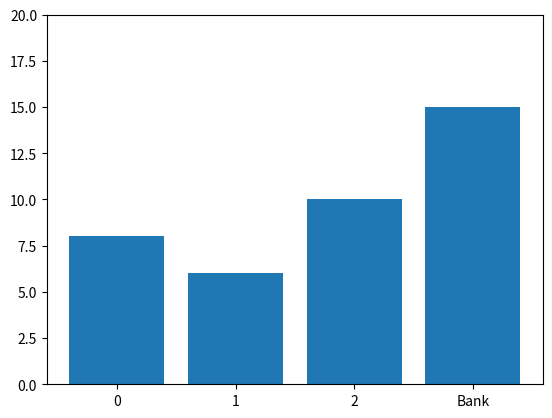

Write the Python code that produced this figure.
from random import *
import matplotlib.pyplot as plt
from matplotlib import animation

class agent:
    pass

agents=[]
start=[10,8,6]
shuffle(start)
bank=15
turn=30
for i in range(3):
    a=agent()
    a.count=start[i]
    a.aggro=random()
    a.ally=random()
    a.destroy=random()/10
    agents.append(a)
    print(i,":",a.count,a.aggro,a.ally,a.destroy)
figure=plt.figure()
axes=plt.axes(ylim=(0,20))
bar=axes.bar(["0","1","2","Bank"],[int(agents[i].count) for i in range(3)]+[bank],align='center')
#[str(i) for i in range(3)].append("Bank"),
def update():
    global agents,bank,turn
    action=""
    for i,a in enumerate(agents):
        no=str(i)
        if a.count==0:
            pass
        elif random()<a.destroy:
            a.count-=1
            action+=no+" Destroy              "
        else:
            if random()<a.aggro or bank==0:
                target=randint(1,2)
                if agents[(i-target)%3].count==0:
                    target=3-target
                    if agents[(i-target)%3].count==0:
                        print("no targets")
                        break
                if random()<agents[(i+target)%3].ally:
                    a.count+=1
                    agents[(i-target)%3].count-=1
                    action+=no+" Steal from "+str((i-target)%3)+"         "
                    if a.count==20:
                        print(i,"wins")
                        turn=0
                        break
                else:
                    action+=no+" Failed Steal from "+str((i-target)%3)+"  "
            else:
                bank-=1
                a.count+=1
                action=action+no+" Steal from Bank      "
                if a.count==20:
                    print(i,"wins")
                    turn=0
                    break
    print([int(agents[i].count) for i in range(3)]+[bank])
    print("\n"+action+"\n")
    return agents,bank

def animate(frame):
    global agents,bank,turn
    if turn>0:
        update()
        for i in range(3):
            bar[i].set_height(agents[i].count)
        bar[3].set_height(bank)
    elif turn==0:
        print("The Bank found out")
    turn-=1

anim = animation.FuncAnimation(figure, animate,frames=1, interval=500)

plt.show()
